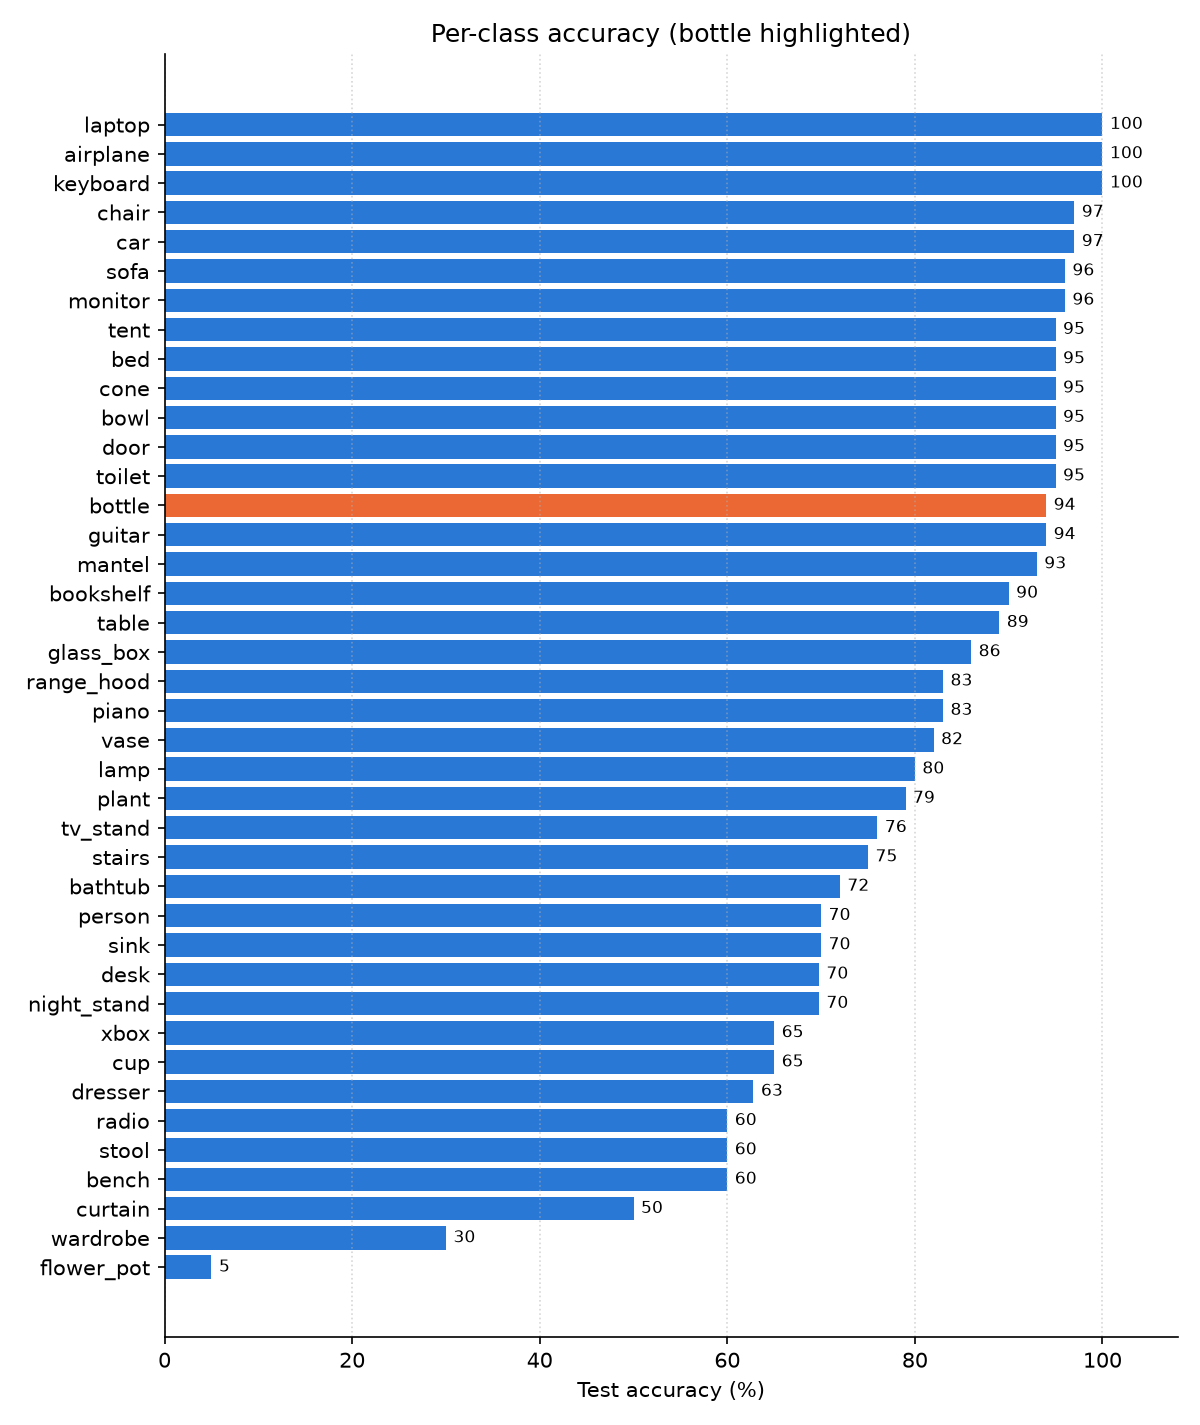

The data file committed next to this chart (first rows):
class, test_shapes, accuracy
airplane, 100, 1.0
bathtub, 50, 0.72
bed, 100, 0.95
bench, 20, 0.6
bookshelf, 100, 0.9
bottle, 100, 0.94
bowl, 20, 0.95
car, 100, 0.97
chair, 100, 0.97
cone, 20, 0.95
cup, 20, 0.65
curtain, 20, 0.5
desk, 86, 0.6977
door, 20, 0.95
dresser, 86, 0.6279
flower_pot, 20, 0.05
glass_box, 100, 0.86
guitar, 100, 0.94
keyboard, 20, 1.0
lamp, 20, 0.8
laptop, 20, 1.0
mantel, 100, 0.93
monitor, 100, 0.96
night_stand, 86, 0.6977
person, 20, 0.7
piano, 100, 0.83
plant, 100, 0.79
radio, 20, 0.6
range_hood, 100, 0.83
sink, 20, 0.7
sofa, 100, 0.96
stairs, 20, 0.75
stool, 20, 0.6
table, 100, 0.89
tent, 20, 0.95
toilet, 100, 0.95
tv_stand, 100, 0.76
vase, 100, 0.82
wardrobe, 20, 0.3
xbox, 20, 0.65
